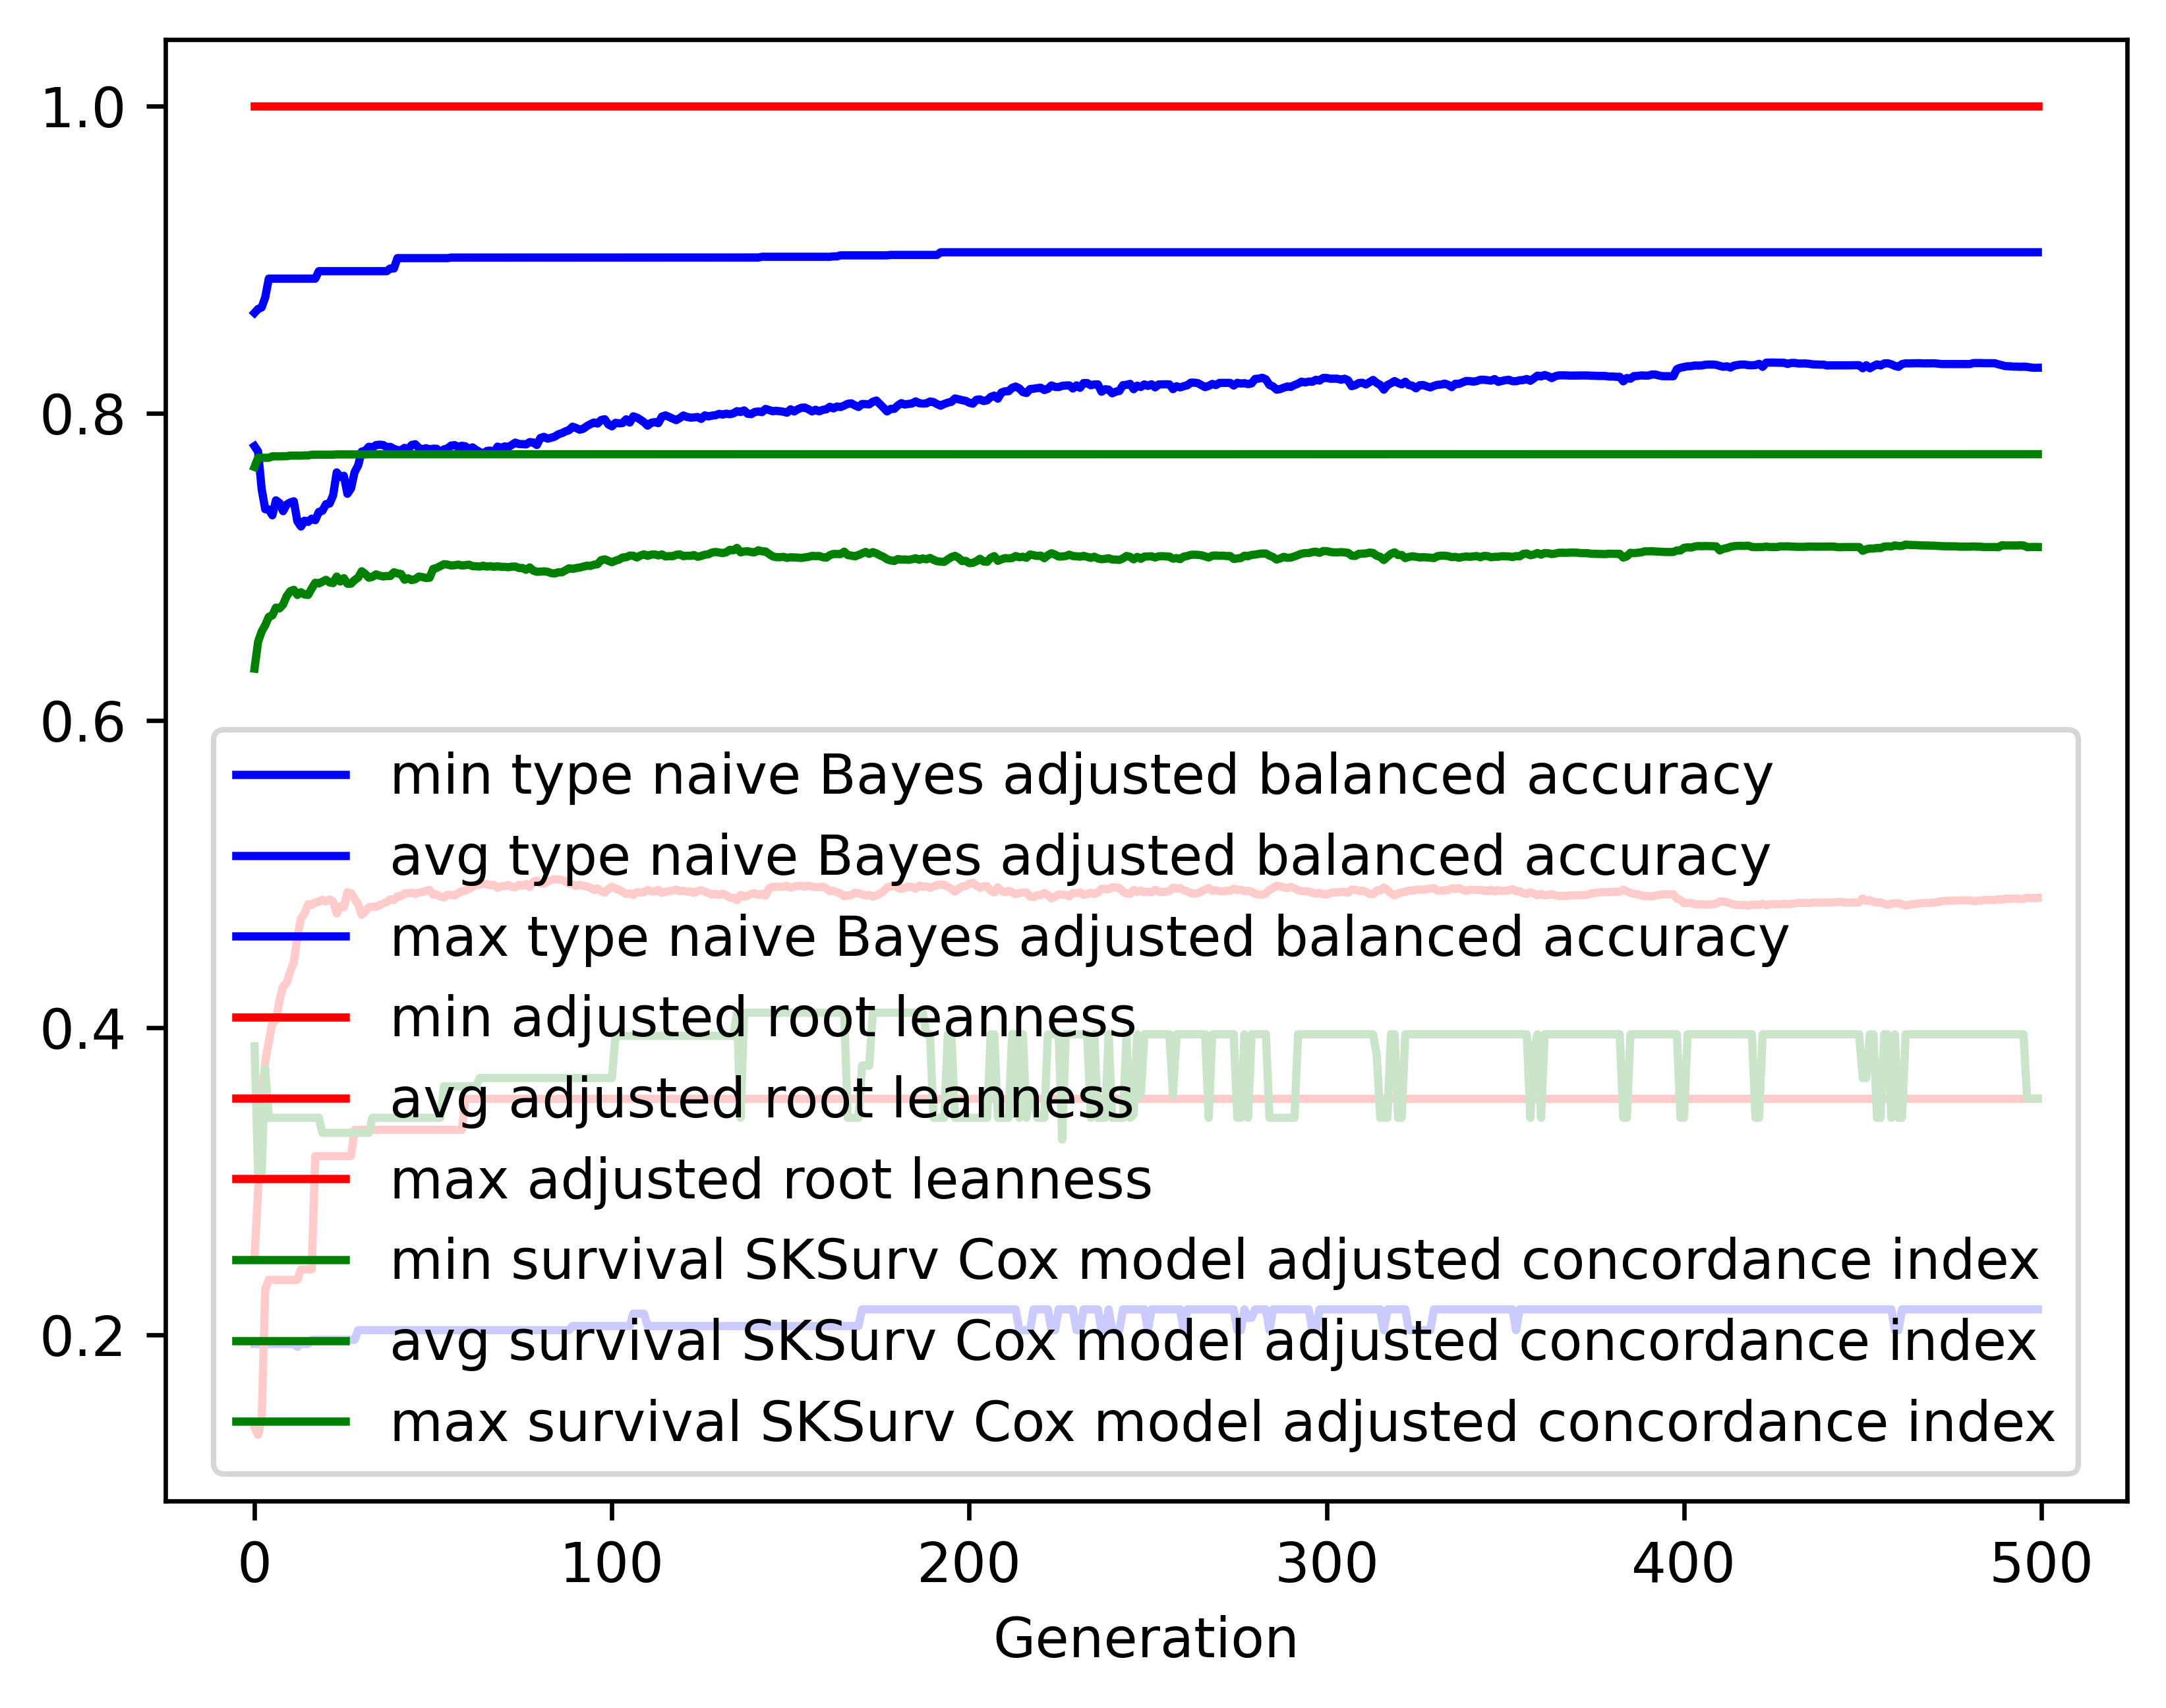

The data file committed next to this chart (first rows):
gen, evals, gen_feats, explored, type naive Bayes adjusted balanced accur…, type naive Bayes adjusted balanced accur…, type naive Bayes adjusted balanced accur…, type naive Bayes adjusted balanced accur…, adjusted root leanness_min, adjusted root leanness_avg, adjusted root leanness_max, adjusted root leanness_std, survival SKSurv Cox model adjusted conco…, survival SKSurv Cox model adjusted conco…, survival SKSurv Cox model adjusted conco…, survival SKSurv Cox model adjusted conco…
0, 500, 403, 403, 0.1939, 0.7784, 0.8652, 0.1184, 0.14, 0.25, 1.0, 0.1532, 0.3877, 0.6336, 0.7649, 0.05025
1, 509, 635, 647, 0.1939, 0.775, 0.8677, 0.1208, 0.1348, 0.2938, 1.0, 0.1216, 0.3059, 0.6511, 0.7709, 0.05683
2, 500, 659, 861, 0.1939, 0.7505, 0.8688, 0.1423, 0.1443, 0.3503, 1.0, 0.1224, 0.3059, 0.6578, 0.7709, 0.06933
3, 500, 708, 1094, 0.1939, 0.7374, 0.8753, 0.1482, 0.2294, 0.3779, 1.0, 0.1269, 0.3731, 0.6619, 0.7709, 0.07496
4, 500, 719, 1305, 0.1939, 0.7372, 0.8875, 0.1446, 0.2357, 0.3906, 1.0, 0.1284, 0.3412, 0.6673, 0.7709, 0.07326
5, 500, 698, 1487, 0.1939, 0.7334, 0.8875, 0.1506, 0.2357, 0.4029, 1.0, 0.1337, 0.3412, 0.6683, 0.7718, 0.0775
6, 500, 743, 1686, 0.1939, 0.7432, 0.8875, 0.1434, 0.2357, 0.4048, 1.0, 0.1362, 0.3412, 0.6734, 0.7718, 0.07837
7, 500, 736, 1862, 0.1939, 0.7415, 0.8875, 0.1414, 0.2357, 0.4175, 1.0, 0.1359, 0.3412, 0.6728, 0.7718, 0.08464
8, 500, 719, 2039, 0.1939, 0.7361, 0.8875, 0.1472, 0.2357, 0.4266, 1.0, 0.138, 0.3412, 0.6753, 0.7719, 0.08292
9, 500, 714, 2201, 0.1939, 0.7405, 0.8875, 0.1474, 0.2357, 0.4291, 1.0, 0.1342, 0.3412, 0.6808, 0.7719, 0.08267
10, 500, 707, 2340, 0.1939, 0.7418, 0.8875, 0.1446, 0.2357, 0.4365, 1.0, 0.1302, 0.3412, 0.684, 0.7723, 0.08285
11, 500, 708, 2478, 0.1939, 0.7425, 0.8875, 0.1454, 0.2357, 0.4424, 1.0, 0.1268, 0.3412, 0.6849, 0.7723, 0.08515
12, 500, 729, 2621, 0.1921, 0.7295, 0.8875, 0.1556, 0.2357, 0.4587, 1.0, 0.1273, 0.3412, 0.6816, 0.7723, 0.08647
13, 500, 705, 2736, 0.1939, 0.7261, 0.8875, 0.1556, 0.2425, 0.4709, 1.0, 0.1196, 0.3412, 0.6833, 0.7723, 0.08922
14, 500, 713, 2875, 0.1939, 0.7299, 0.8875, 0.1612, 0.2425, 0.4743, 1.0, 0.1192, 0.3412, 0.6818, 0.7724, 0.08989
15, 500, 698, 3000, 0.1939, 0.7291, 0.8875, 0.1628, 0.2425, 0.4802, 1.0, 0.1192, 0.3412, 0.6816, 0.7724, 0.09104
16, 500, 702, 3120, 0.1967, 0.7312, 0.8875, 0.1632, 0.2425, 0.4797, 1.0, 0.118, 0.3412, 0.6858, 0.7729, 0.09012
17, 500, 741, 3246, 0.1967, 0.7303, 0.8875, 0.1663, 0.3162, 0.4814, 1.0, 0.1183, 0.3412, 0.6895, 0.7729, 0.08939
18, 500, 724, 3356, 0.1967, 0.7356, 0.8924, 0.1647, 0.3162, 0.4819, 1.0, 0.1164, 0.3412, 0.689, 0.7729, 0.09041
19, 500, 726, 3457, 0.1967, 0.7364, 0.8924, 0.1651, 0.3162, 0.483, 1.0, 0.1136, 0.3314, 0.6902, 0.7729, 0.08851
20, 500, 685, 3556, 0.1967, 0.7407, 0.8924, 0.1623, 0.3162, 0.482, 1.0, 0.114, 0.3314, 0.6914, 0.7729, 0.08889
21, 500, 728, 3657, 0.1967, 0.741, 0.8924, 0.1627, 0.3162, 0.4833, 1.0, 0.1137, 0.3314, 0.6897, 0.7729, 0.09137
22, 500, 750, 3761, 0.1967, 0.7464, 0.8924, 0.1631, 0.3162, 0.4819, 1.0, 0.1156, 0.3314, 0.6893, 0.7729, 0.09216
23, 500, 748, 3847, 0.1967, 0.7614, 0.8924, 0.1497, 0.3162, 0.4742, 1.0, 0.1111, 0.3314, 0.6935, 0.7731, 0.09204
24, 500, 735, 3931, 0.1967, 0.7584, 0.8924, 0.1541, 0.3162, 0.4789, 1.0, 0.1125, 0.3314, 0.6903, 0.7731, 0.09367
25, 500, 764, 4029, 0.1967, 0.7592, 0.8924, 0.1556, 0.3162, 0.4782, 1.0, 0.1132, 0.3314, 0.6925, 0.7731, 0.0928
26, 500, 764, 4111, 0.1967, 0.7474, 0.8924, 0.1637, 0.3162, 0.4881, 1.0, 0.1128, 0.3314, 0.6889, 0.7731, 0.09296
27, 500, 732, 4195, 0.1967, 0.7509, 0.8924, 0.1612, 0.3162, 0.4874, 1.0, 0.1139, 0.3314, 0.6889, 0.7731, 0.09401
28, 500, 722, 4263, 0.1967, 0.7614, 0.8924, 0.154, 0.3333, 0.4837, 1.0, 0.1119, 0.3314, 0.6913, 0.7731, 0.09279
29, 500, 704, 4324, 0.2029, 0.7659, 0.8924, 0.1492, 0.3333, 0.4802, 1.0, 0.1098, 0.3314, 0.6928, 0.7731, 0.09341
30, 500, 723, 4383, 0.2029, 0.7749, 0.8924, 0.1416, 0.3333, 0.4734, 1.0, 0.106, 0.3314, 0.697, 0.7731, 0.09049
31, 500, 712, 4445, 0.2029, 0.7755, 0.8924, 0.1409, 0.3333, 0.4756, 1.0, 0.1057, 0.3314, 0.6953, 0.7731, 0.09207
32, 500, 730, 4500, 0.2029, 0.7781, 0.8924, 0.1393, 0.3333, 0.4783, 1.0, 0.1039, 0.3314, 0.6928, 0.7732, 0.09311
33, 500, 709, 4545, 0.2029, 0.7776, 0.8924, 0.14, 0.3333, 0.4786, 1.0, 0.1032, 0.3412, 0.6934, 0.7732, 0.09088
34, 500, 718, 4581, 0.2029, 0.7791, 0.8924, 0.1399, 0.3333, 0.4786, 1.0, 0.1026, 0.3412, 0.695, 0.7732, 0.0892
35, 500, 723, 4635, 0.2029, 0.7794, 0.8924, 0.1402, 0.3333, 0.4796, 1.0, 0.1037, 0.3412, 0.6942, 0.7732, 0.08949
36, 500, 733, 4692, 0.2029, 0.7792, 0.8924, 0.1409, 0.3333, 0.4807, 1.0, 0.1037, 0.3412, 0.6936, 0.7732, 0.08867
37, 500, 721, 4739, 0.2029, 0.7778, 0.8924, 0.1406, 0.3333, 0.4817, 1.0, 0.1043, 0.3412, 0.6939, 0.7732, 0.0889
38, 500, 729, 4784, 0.2029, 0.778, 0.8941, 0.1406, 0.3333, 0.4833, 1.0, 0.104, 0.3412, 0.6939, 0.7732, 0.08929
39, 500, 754, 4828, 0.2029, 0.7767, 0.8941, 0.1402, 0.3333, 0.483, 1.0, 0.1046, 0.3412, 0.6963, 0.7732, 0.08807
40, 500, 731, 4869, 0.2029, 0.7758, 0.9009, 0.141, 0.3333, 0.4854, 1.0, 0.1048, 0.3412, 0.6956, 0.7732, 0.08962
41, 500, 713, 4898, 0.2029, 0.7758, 0.9009, 0.1432, 0.3333, 0.4855, 1.0, 0.1049, 0.3412, 0.6952, 0.7732, 0.08921
42, 500, 720, 4943, 0.2029, 0.7773, 0.9009, 0.1428, 0.3333, 0.4873, 1.0, 0.1046, 0.3412, 0.6915, 0.7732, 0.0917
43, 500, 735, 4973, 0.2029, 0.7765, 0.9009, 0.1426, 0.3333, 0.4874, 1.0, 0.1051, 0.3412, 0.6924, 0.7732, 0.09084
44, 500, 706, 5008, 0.2029, 0.7792, 0.9009, 0.1418, 0.3333, 0.4877, 1.0, 0.1056, 0.3412, 0.6912, 0.7732, 0.09147
45, 500, 731, 5039, 0.2029, 0.7797, 0.9009, 0.144, 0.3333, 0.487, 1.0, 0.107, 0.3412, 0.6918, 0.7732, 0.09084
46, 500, 724, 5074, 0.2029, 0.7772, 0.9009, 0.1434, 0.3333, 0.4879, 1.0, 0.1077, 0.3412, 0.6936, 0.7732, 0.0907
47, 500, 731, 5111, 0.2029, 0.7764, 0.9009, 0.1447, 0.3333, 0.4881, 1.0, 0.1079, 0.3412, 0.6932, 0.7732, 0.09088
48, 500, 730, 5153, 0.2029, 0.7771, 0.9009, 0.1448, 0.3333, 0.489, 1.0, 0.1065, 0.3412, 0.6926, 0.7732, 0.09105
49, 500, 721, 5194, 0.2029, 0.7762, 0.9009, 0.1462, 0.3333, 0.4895, 1.0, 0.1072, 0.3412, 0.6928, 0.7732, 0.0906
50, 500, 704, 5218, 0.2029, 0.7768, 0.9009, 0.1464, 0.3333, 0.4865, 1.0, 0.1073, 0.3412, 0.6985, 0.7732, 0.08762
51, 500, 726, 5246, 0.2029, 0.7767, 0.9009, 0.1465, 0.3333, 0.4865, 1.0, 0.1076, 0.3412, 0.6992, 0.7732, 0.08757
52, 500, 717, 5265, 0.2029, 0.7742, 0.9009, 0.15, 0.3333, 0.4852, 1.0, 0.1089, 0.3412, 0.7004, 0.7732, 0.08722
53, 500, 721, 5293, 0.2029, 0.7763, 0.9009, 0.1487, 0.3333, 0.4846, 1.0, 0.107, 0.3617, 0.7016, 0.7732, 0.08535
54, 500, 714, 5322, 0.2029, 0.7769, 0.9009, 0.1465, 0.3333, 0.4864, 1.0, 0.1065, 0.3617, 0.7014, 0.7732, 0.08443
55, 500, 701, 5346, 0.2029, 0.7788, 0.9012, 0.1441, 0.3333, 0.4862, 1.0, 0.1062, 0.3617, 0.7007, 0.7732, 0.08466
56, 500, 701, 5364, 0.2029, 0.7791, 0.9012, 0.1441, 0.3333, 0.4859, 1.0, 0.1069, 0.3617, 0.7009, 0.7732, 0.08478
57, 500, 726, 5378, 0.2029, 0.7779, 0.9012, 0.1458, 0.3333, 0.4875, 1.0, 0.1063, 0.3617, 0.7013, 0.7732, 0.08435
58, 500, 744, 5400, 0.2029, 0.7787, 0.9012, 0.1453, 0.3333, 0.4887, 1.0, 0.106, 0.3617, 0.7007, 0.7732, 0.08412
59, 500, 754, 5419, 0.2029, 0.7783, 0.9012, 0.1459, 0.3536, 0.4892, 1.0, 0.1059, 0.3617, 0.701, 0.7732, 0.0829
... 440 more rows
